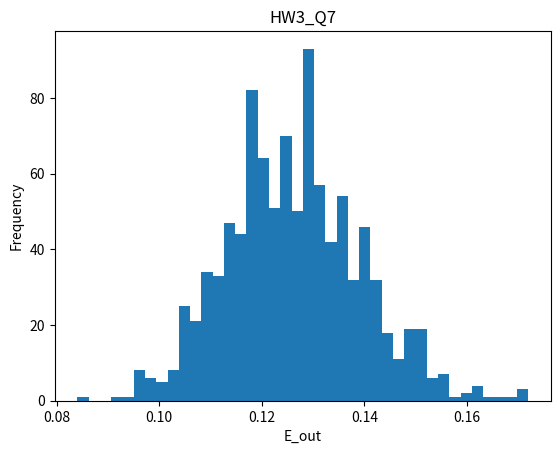

Write the Python code that produced this figure.
# -*- coding: utf-8 -*-
"""
Created on Mon Jan  1 15:27:09 2018

@author: kennylin
"""
import matplotlib.pyplot as plt
import numpy as np
data_num = 1000
#Create Data
def random_data():
    x_1 = np.random.uniform(-1,1,data_num).reshape(-1,1)
    x_2 = np.random.uniform(-1,1,data_num).reshape(-1,1)
    y = np.sign(np.power(x_1,2) + np.power(x_2,2) - 0.6)
    b = np.ones((data_num,1))

    x = np.concatenate(([b,x_1,x_2,x_1*x_2,x_1**2,x_2**2]), axis = 1)

    for i in range(data_num):
        prob = np.random.random_sample()
        if prob < 0.1:
            y[i] = -1 * y[i]
    return x, y.reshape(-1,1)
total_eout = []
total = 0
for i in range(1000):
    x, y = random_data()
    x_test, y_test = random_data()
    w = np.dot(np.linalg.pinv(x), y)
    
    pred = np.sign(np.dot(x_test, w))
    E_out = np.mean(pred != y_test)
    total_eout.append(E_out)
    total += E_out
    
plt.hist(total_eout,40)
plt.xlabel('E_out')
plt.ylabel('Frequency')
plt.title('HW3_Q7')
plt.show()
plt.savefig('HW3_Q7.png')

print('E_out=', total/1000)

